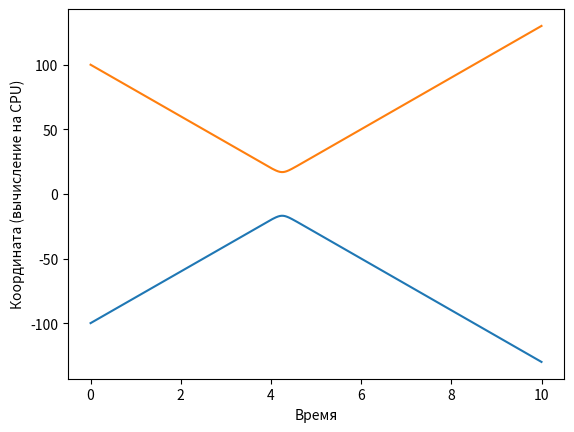

Source code (Python):
import numpy as np
import matplotlib.pyplot as plt

sigma = 50
epsilon = 1

x_1, x_2 = -100., 100.
startVel_1, startVel_2  = 20., -20.

tau = 0.001
time = np.arange(0, 10, tau, dtype=np.longdouble)

X_1, X_2 = np.zeros(len(time), dtype=np.longdouble), np.zeros(len(time), dtype=np.longdouble)
vel_1, vel_2 = np.zeros(len(time), dtype=np.longdouble), np.zeros(len(time), dtype=np.longdouble)
acc_1, acc_2 = np.zeros(len(time), dtype=np.longdouble), np.zeros(len(time), dtype=np.longdouble)

X_1[0], X_2[0] = x_1, x_2
vel_1[0], vel_2[0] = startVel_1, startVel_2

s = ((x_1 - x_2)/sigma)**2
acc_1[0] = 12 * epsilon * (2 / s ** 7 - 1 / s ** 4) * 2 * (x_1 - x_2) / sigma ** 2
acc_2[0] = -acc_1[0]

Ediff = np.zeros(len(time), dtype=np.longdouble)
E_0 = (startVel_1**2 + startVel_2**2)/2 + 4*epsilon*(1/s**6 - 1/s**3)

for i in range(1, len(time)):
    X_1[i] = X_1[i - 1] + vel_1[i - 1] * tau + acc_1[i - 1] * tau ** 2 / 2
    X_2[i] = X_2[i - 1] + vel_2[i - 1] * tau + acc_2[i - 1] * tau ** 2 / 2

    s = ((X_1[i] - X_2[i]) / sigma) ** 2
    acc_1[i] = 12 * epsilon * (2 / s ** 7 - 1 / s ** 4) * 2 * (X_1[i] - X_2[i]) / sigma ** 2
    acc_2[i] = -acc_1[i]

    vel_1[i] = vel_1[i - 1] + (acc_1[i - 1] + acc_1[i])*tau/2
    vel_2[i] = vel_2[i - 1] + (acc_2[i - 1] + acc_2[i]) * tau / 2

    Ediff[i] = E_0 - (vel_1[i]**2 + vel_2[i]**2)/2 - 4*epsilon*(1/s**6 - 1/s**3)
np.savez('data_from_CPU_1D_collision.npz', array1=time, array2=X_1, array3=X_2, array4=Ediff)
plt.plot(time, X_1)
plt.plot(time, X_2)
#plt.plot(time, Ediff)
plt.xlabel('Время')
plt.ylabel('Координата (вычисление на CPU)')
plt.show()
